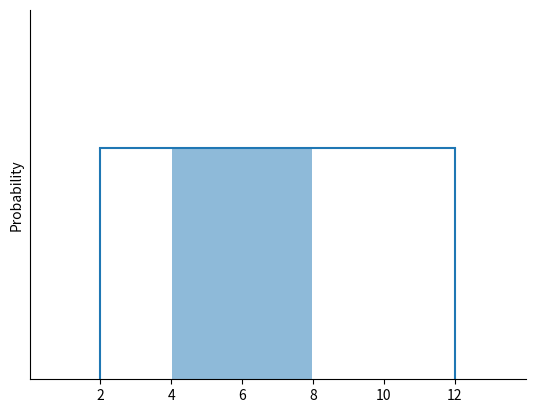

The script that saved this image:
import matplotlib.pyplot as plt
import numpy as np

# Data
x = np.linspace(2, 12, 100)
y = np.ones_like(x) * 0.5

# Create the plot
plt.plot(x, y, label='CDF = 0.5')

# Fill the area between x=4 and x=8
plt.fill_between(x, 0, y, where=(x >= 4) & (x <= 8), alpha=0.5)

# Add labels and title
plt.ylabel('Probability')
plt.xlabel('')
plt.xlim(0, 14)
plt.ylim(0, 0.8)
plt.xticks([2, 4, 6, 8, 10, 12])
plt.yticks([])
plt.vlines(x=2, ymin=0, ymax=0.5, linestyle='-')
plt.vlines(x=12, ymin=0, ymax=0.5, linestyle='-')
plt.gca().spines['top'].set_visible(False)
plt.gca().spines['right'].set_visible(False)
plt.gca().spines['left'].set_visible(True)
plt.gca().spines['bottom'].set_visible(True)

# Display the plot
plt.savefig('figureC.png', transparent=True)
plt.show()